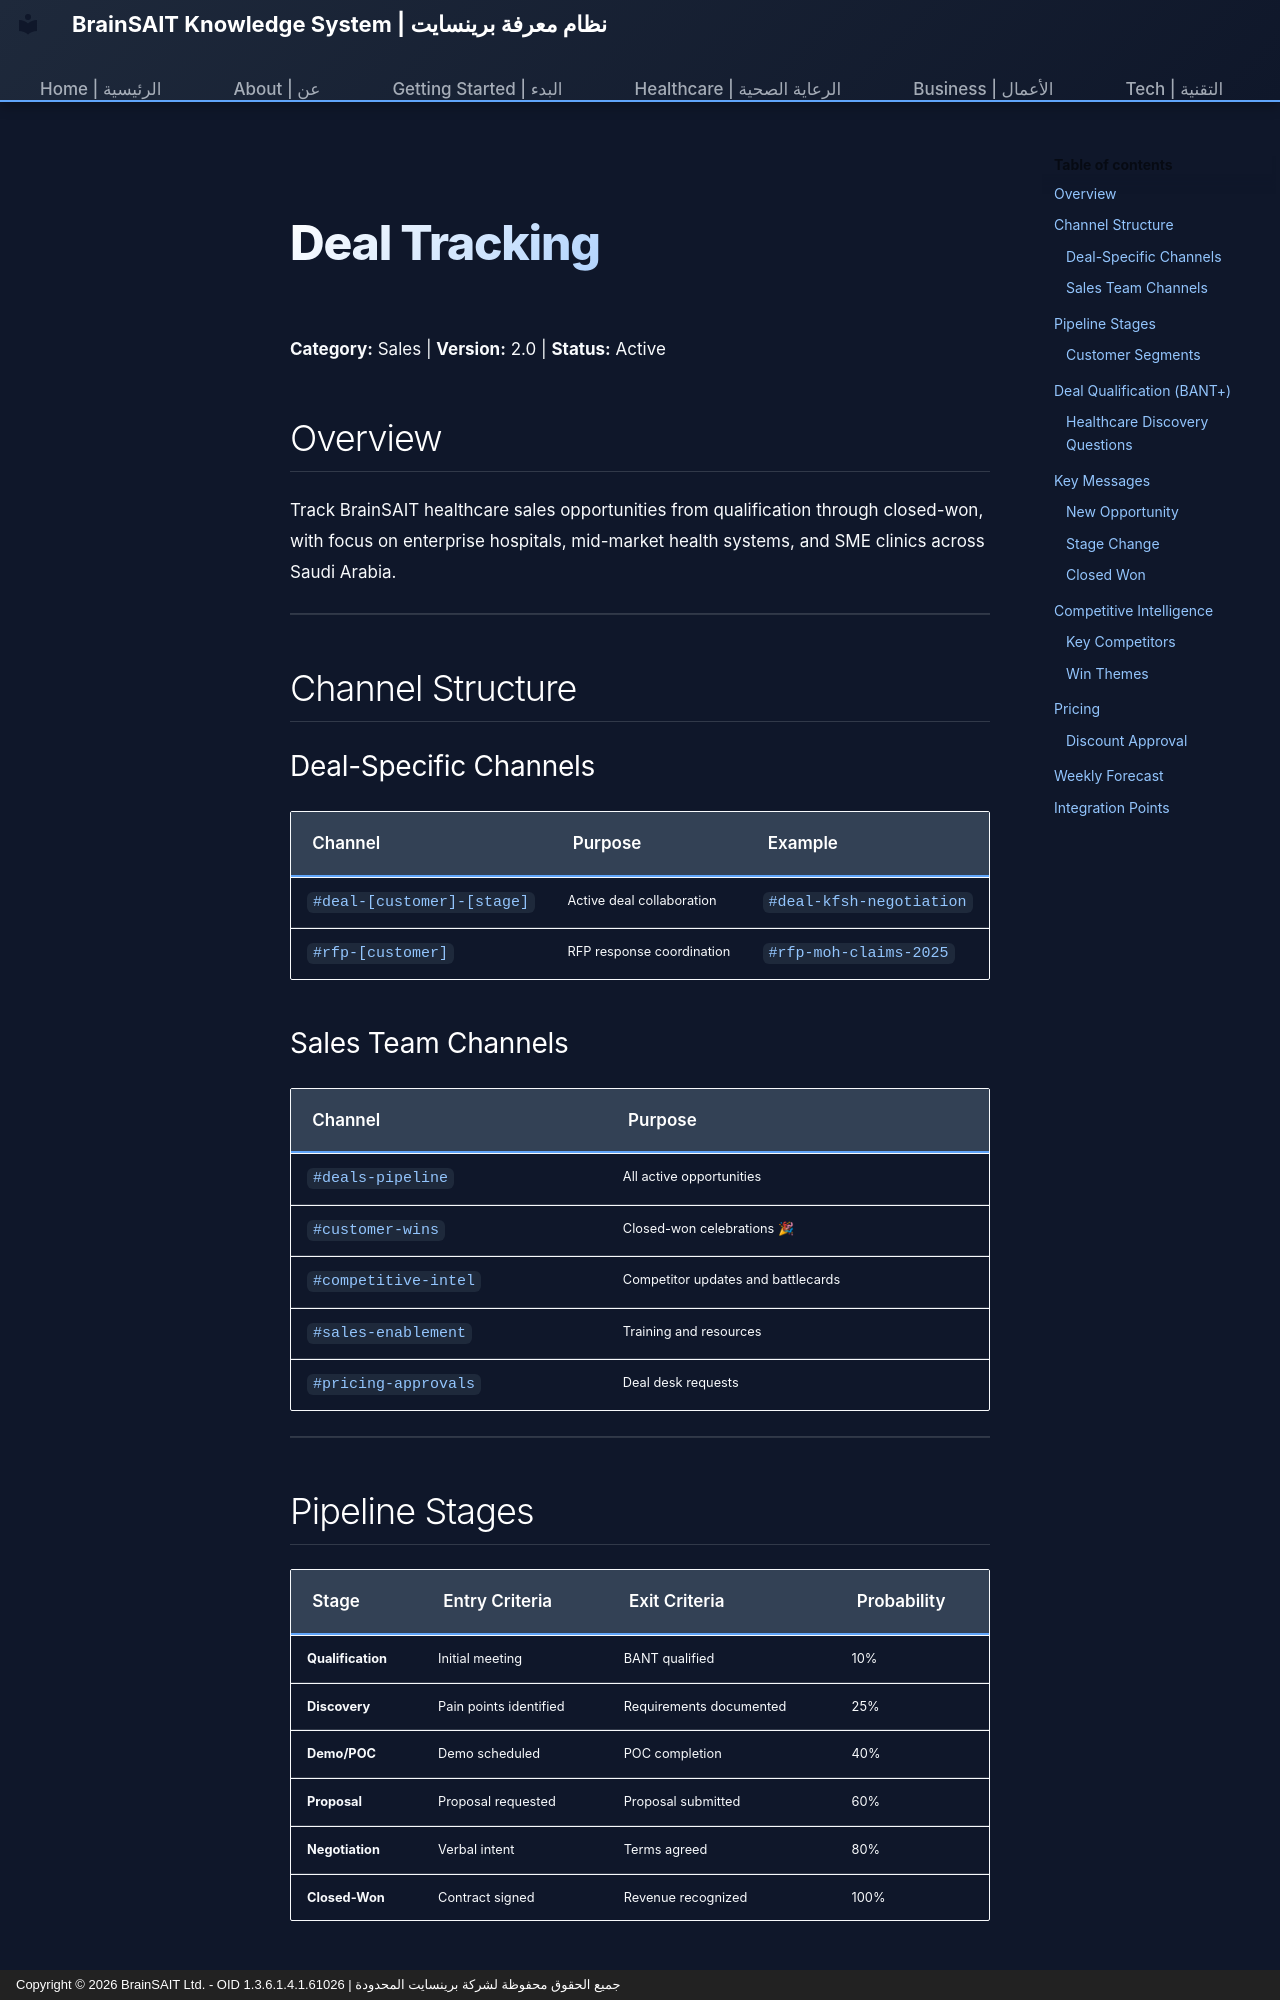

repository: Fadil369/brainsait-docs · page: brand/templates/slack/english/deal_tracking_template/index.html · generator: mkdocs · copyright: Copyright © 2026 BrainSAIT Ltd. - OID 1.3.6.1.4.1.61026 | جميع الحقوق محفوظة لشركة برينسايت المحدودة

---
title: "Deal Tracking"
description: "BrainSAIT healthcare sales pipeline and opportunity management"
template_id: "deal_tracking_template"
category: "sales"
language: "en"
version: "2.0"
last_updated: "2025-12-31"
tags:
  - template
  - sales
  - pipeline
  - healthcare
---

# Deal Tracking

<div class="template-meta" markdown>
**Category:** Sales | **Version:** 2.0 | **Status:** Active
</div>

## Overview

Track BrainSAIT healthcare sales opportunities from qualification through closed-won, with focus on enterprise hospitals, mid-market health systems, and SME clinics across Saudi Arabia.

---

## Channel Structure

### Deal-Specific Channels

| Channel | Purpose | Example |
|---------|---------|---------|
| `#deal-[customer]-[stage]` | Active deal collaboration | `#deal-kfsh-negotiation` |
| `#rfp-[customer]` | RFP response coordination | `#rfp-moh-claims-2025` |

### Sales Team Channels

| Channel | Purpose |
|---------|---------|
| `#deals-pipeline` | All active opportunities |
| `#customer-wins` | Closed-won celebrations 🎉 |
| `#competitive-intel` | Competitor updates and battlecards |
| `#sales-enablement` | Training and resources |
| `#pricing-approvals` | Deal desk requests |

---
